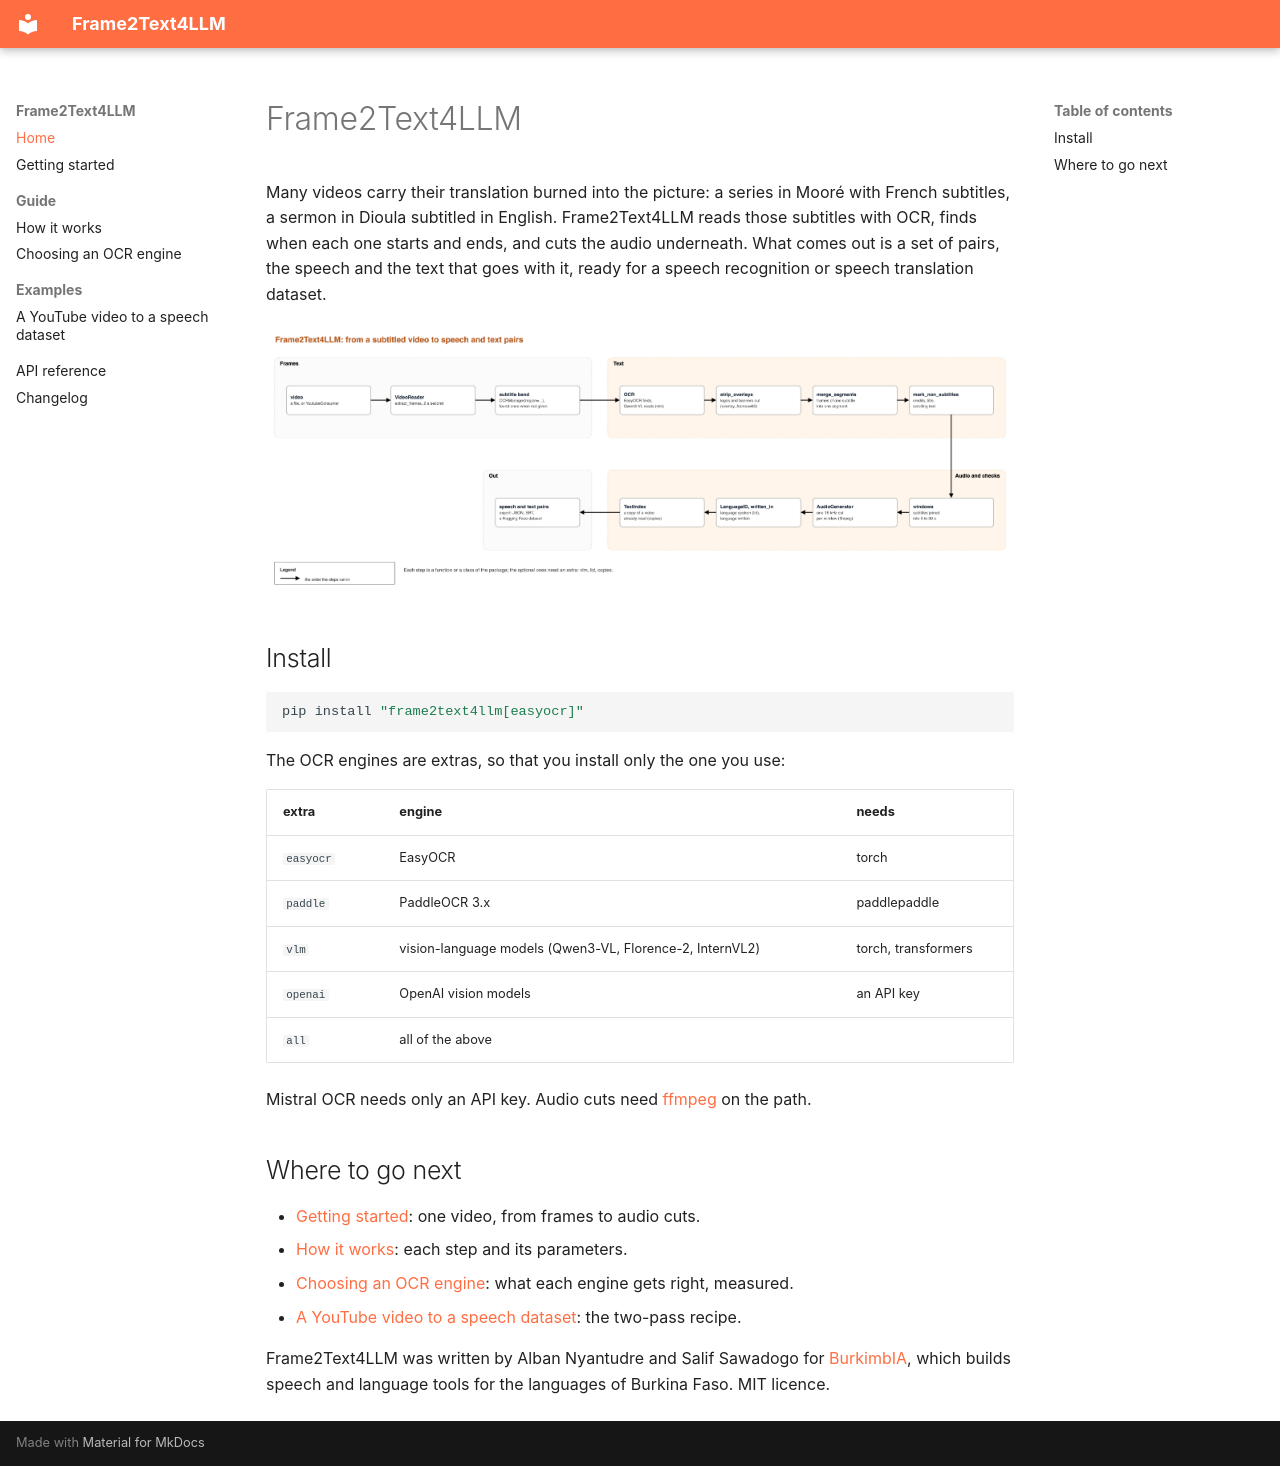

repository: BurkimbIA/Frame2Text4LLM · page: index.html · generator: mkdocs

# Frame2Text4LLM

Many videos carry their translation burned into the picture: a series in Mooré with French
subtitles, a sermon in Dioula subtitled in English. Frame2Text4LLM reads those subtitles with OCR,
finds when each one starts and ends, and cuts the audio underneath. What comes out is a set of
pairs, the speech and the text that goes with it, ready for a speech recognition or speech
translation dataset.

![The pipeline](diagrams/pipeline.png)

## Install

```bash
pip install "frame2text4llm[easyocr]"
```

The OCR engines are extras, so that you install only the one you use:

| extra | engine | needs |
|---|---|---|
| `easyocr` | EasyOCR | torch |
| `paddle` | PaddleOCR 3.x | paddlepaddle |
| `vlm` | vision-language models (Qwen3-VL, Florence-2, InternVL2) | torch, transformers |
| `openai` | OpenAI vision models | an API key |
| `all` | all of the above | |

Mistral OCR needs only an API key. Audio cuts need [ffmpeg](https://ffmpeg.org/) on the path.

## Where to go next

- [Getting started](getting-started.md): one video, from frames to audio cuts.
- [How it works](guide/pipeline.md): each step and its parameters.
- [Choosing an OCR engine](guide/engines.md): what each engine gets right, measured.
- [A YouTube video to a speech dataset](examples/youtube-dataset.md): the two-pass recipe.

Frame2Text4LLM was written by Alban Nyantudre and Salif Sawadogo for
[BurkimbIA](https://huggingface.co/burkimbia), which builds speech and language tools for the
languages of Burkina Faso. MIT licence.
